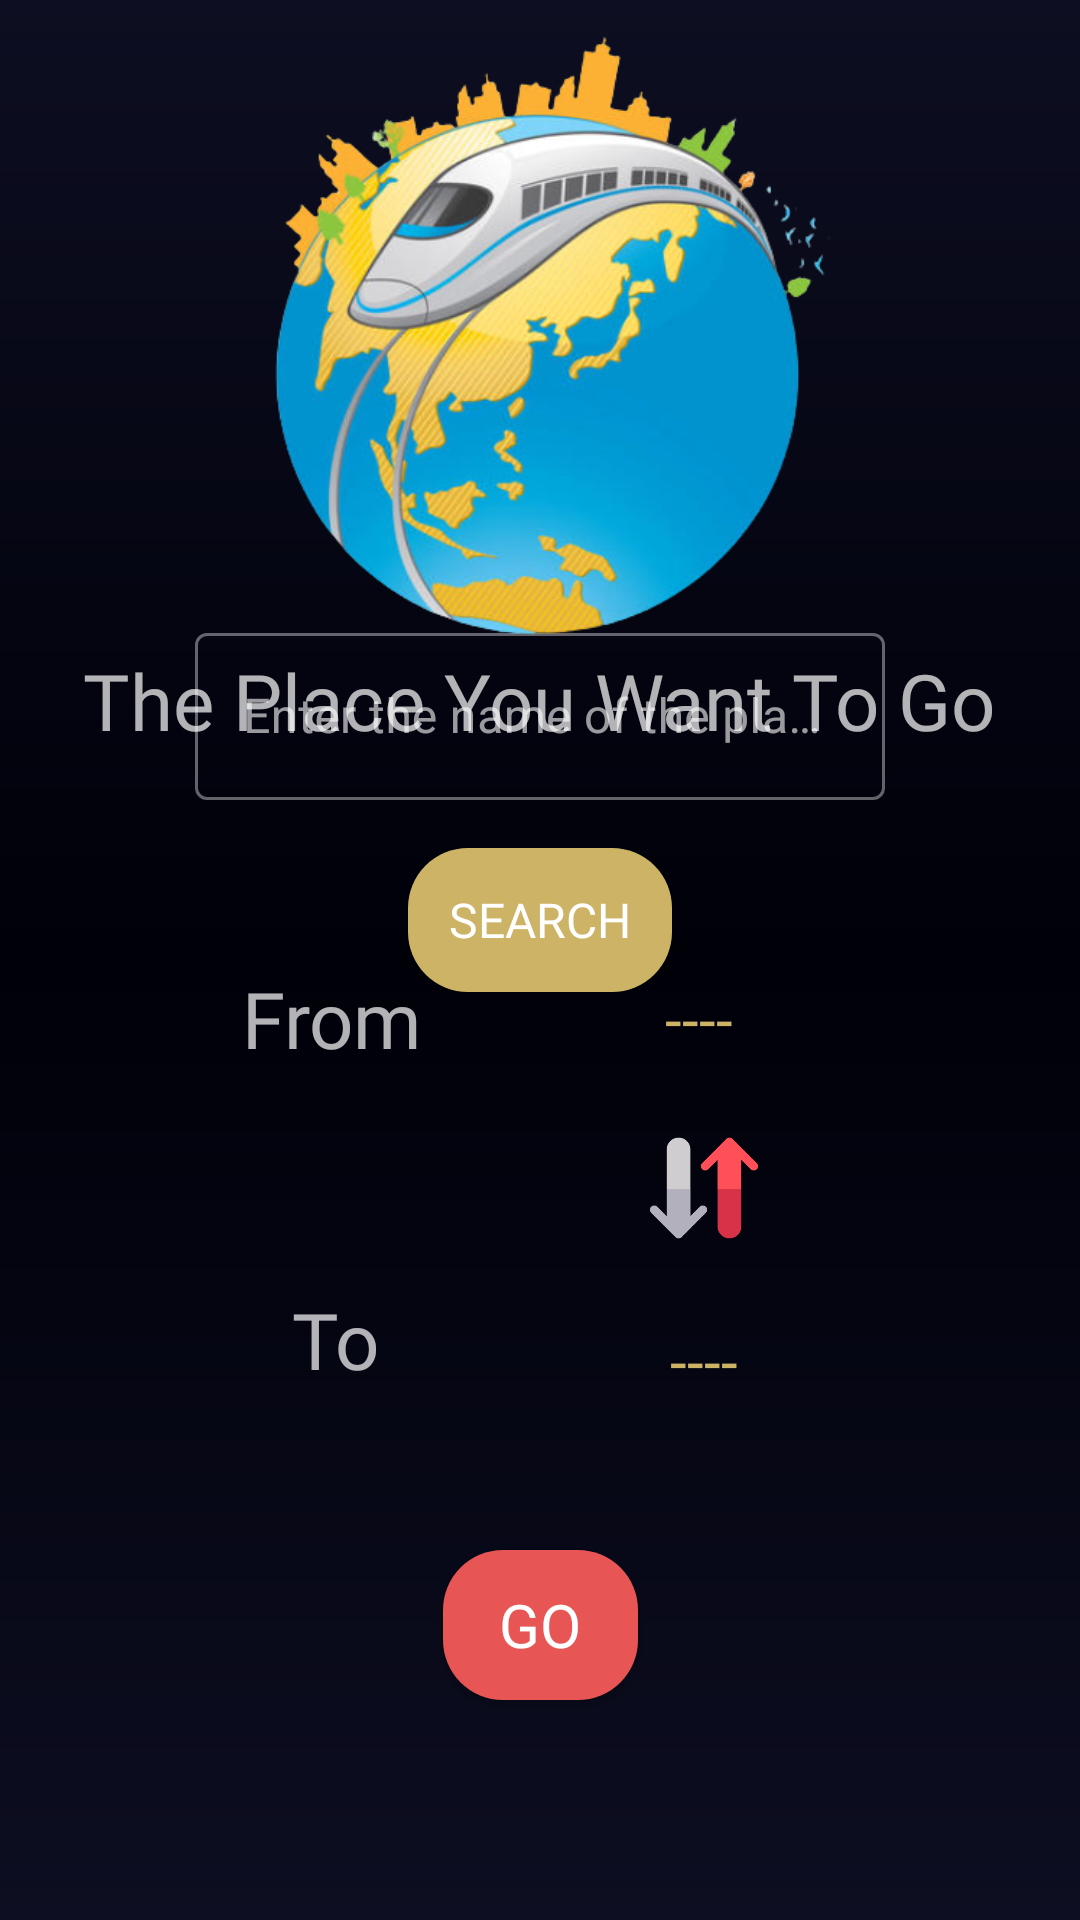

Reconstruct the res/layout file that produces this screen, plus the resources it refers to.
<!-- AndroidManifest.xml: application theme Theme.MetroStation -->
<!-- res/layout/activity_main2.xml -->
<?xml version="1.0" encoding="utf-8"?>
<androidx.constraintlayout.widget.ConstraintLayout xmlns:android="http://schemas.android.com/apk/res/android"
    xmlns:app="http://schemas.android.com/apk/res-auto"
    xmlns:tools="http://schemas.android.com/tools"
    android:layout_width="match_parent"
    android:layout_height="match_parent"
    android:background="@drawable/background_grad1"

    tools:context=".MainActivity2">

    <TextView
        android:id="@+id/placeTitel"
        android:layout_width="wrap_content"
        android:layout_height="wrap_content"
        android:fontFamily="@font/cairo_bold700"
        android:text="The Place You Want To Go"
        android:textSize="26sp"
        app:layout_constraintEnd_toEndOf="parent"
        app:layout_constraintHorizontal_bias="0.495"
        app:layout_constraintStart_toStartOf="parent"
        app:layout_constraintTop_toTopOf="@+id/guideline10" />

    <com.google.android.material.textfield.TextInputLayout
        android:id="@+id/textInputLayout"
        style="@style/Widget.MaterialComponents.TextInputLayout.OutlinedBox"
        android:layout_width="match_parent"
        android:layout_height="wrap_content"
        android:layout_marginStart="65dp"
        android:layout_marginTop="2dp"
        android:layout_marginEnd="65dp"
        android:layout_marginBottom="8dp"

        android:hint="Enter the name of the place"
        android:outlineProvider="background"
        app:layout_constraintBottom_toTopOf="@+id/searchButton"
        app:layout_constraintEnd_toEndOf="parent"
        app:layout_constraintHorizontal_bias="0.0"
        app:layout_constraintStart_toStartOf="parent"
        app:layout_constraintTop_toBottomOf="@+id/placeTitel">



        <com.google.android.material.textfield.TextInputEditText

            android:id="@+id/namePlace"
            android:layout_width="match_parent"
            android:layout_height="wrap_content"
            android:textAlignment="center" />
    </com.google.android.material.textfield.TextInputLayout>

    <TextView
        android:id="@+id/fristStation"
        android:layout_width="wrap_content"
        android:layout_height="wrap_content"
        android:layout_marginStart="2dp"
        android:layout_marginTop="8dp"
        android:fontFamily="@font/cairo_bold700"
        android:hint="----"
        android:textColor="#CDB365"
        android:textColorHint="#CDB365"
        android:textSize="20sp"
        app:layout_constraintEnd_toEndOf="parent"
        app:layout_constraintHorizontal_bias="0.405"
        app:layout_constraintStart_toEndOf="@+id/fromTitel"
        app:layout_constraintTop_toTopOf="@+id/guideline8" />

    <ImageView
        android:id="@+id/swaapButton"
        android:layout_width="40dp"
        android:layout_height="36dp"
        android:rotation="90"
        app:layout_constraintBottom_toTopOf="@+id/secStation"
        app:layout_constraintEnd_toEndOf="parent"
        app:layout_constraintHorizontal_bias="0.671"
        app:layout_constraintStart_toStartOf="parent"
        app:layout_constraintTop_toBottomOf="@+id/fristStation"
        app:layout_constraintVertical_bias="0.488"
        app:srcCompat="@drawable/ic_swap_svgrepo_com" />

    <TextView
        android:id="@+id/fromTitel"
        android:layout_width="wrap_content"
        android:layout_height="wrap_content"
        android:layout_marginTop="4dp"
        android:fontFamily="@font/cairo_bold700"
        android:text="From"
        android:textSize="26sp"
        app:layout_constraintEnd_toEndOf="parent"
        app:layout_constraintHorizontal_bias="0.269"
        app:layout_constraintStart_toStartOf="parent"
        app:layout_constraintTop_toTopOf="@+id/guideline8" />

    <TextView
        android:id="@+id/toTitel"
        android:layout_width="wrap_content"
        android:layout_height="wrap_content"
        android:layout_marginTop="72dp"
        android:fontFamily="@font/cairo_bold700"
        android:text="To"
        android:textSize="26sp"
        app:layout_constraintEnd_toEndOf="parent"
        app:layout_constraintHorizontal_bias="0.294"
        app:layout_constraintStart_toStartOf="parent"
        app:layout_constraintTop_toBottomOf="@+id/fromTitel" />

    <TextView
        android:id="@+id/secStation"
        android:layout_width="wrap_content"
        android:layout_height="wrap_content"
        android:layout_marginTop="87dp"
        android:layout_marginEnd="7dp"
        android:fontFamily="@font/cairo_bold700"
        android:hint="----"
        android:textColor="#CDB365"
        android:textColorHint="#CDB365"
        android:textSize="20sp"
        app:layout_constraintEnd_toEndOf="parent"
        app:layout_constraintHorizontal_bias="0.474"
        app:layout_constraintStart_toEndOf="@+id/toTitel"
        app:layout_constraintTop_toBottomOf="@+id/fristStation" />

    <Button
        android:id="@+id/goButton"
        android:layout_width="65dp"
        android:layout_height="50dp"
        android:layout_marginTop="40dp"
        android:background="@drawable/custombuttom"
        android:fontFamily="@font/cairo_bold700"
        android:onClick="GO"
        android:shadowColor="@color/black"

        android:text="GO"
        android:textAlignment="center"
        android:textColor="#FFFFFF"
        android:textSize="20sp"
        app:layout_constraintBottom_toTopOf="@+id/guideline5"
        app:layout_constraintEnd_toEndOf="parent"
        app:layout_constraintStart_toStartOf="parent"
        app:layout_constraintTop_toBottomOf="@+id/secStation" />

    <Button
        android:id="@+id/searchButton"
        style="@style/TextAppearance.AppCompat.Small"
        android:layout_width="wrap_content"
        android:layout_height="wrap_content"
        android:layout_marginTop="8dp"
        android:background="@drawable/yellow_buttom"
        android:enabled="true"
        android:fontFamily="@font/cairo_bold700"
        android:onClick="search"
        android:text="Search"
        android:textAlignment="center"
        android:textColor="#FFFFFF"
        android:textSize="16sp"
        app:layout_constraintBottom_toTopOf="@+id/guideline9"
        app:layout_constraintEnd_toEndOf="parent"
        app:layout_constraintStart_toStartOf="parent"
        app:layout_constraintTop_toBottomOf="@+id/textInputLayout" />

    <ImageView
        android:id="@+id/imageView18"
        android:layout_width="0dp"
        android:layout_height="0dp"
        android:layout_marginStart="8dp"
        android:layout_marginTop="8dp"
        app:layout_constraintBottom_toTopOf="@+id/guideline10"
        app:layout_constraintEnd_toEndOf="parent"
        app:layout_constraintStart_toStartOf="parent"
        app:layout_constraintTop_toTopOf="parent"
        app:srcCompat="@drawable/metro_earth2" />

    <androidx.constraintlayout.widget.Guideline
        android:id="@+id/guideline5"
        android:layout_width="wrap_content"
        android:layout_height="wrap_content"
        android:orientation="horizontal"
        app:layout_constraintGuide_end="64dp" />

    <androidx.constraintlayout.widget.Guideline
        android:id="@+id/guideline8"
        android:layout_width="wrap_content"
        android:layout_height="wrap_content"
        android:orientation="horizontal"
        app:layout_constraintGuide_end="322dp" />

    <androidx.constraintlayout.widget.Guideline
        android:id="@+id/guideline9"
        android:layout_width="wrap_content"
        android:layout_height="wrap_content"
        android:orientation="horizontal"
        app:layout_constraintGuide_end="357dp" />

    <androidx.constraintlayout.widget.Guideline
        android:id="@+id/guideline10"
        android:layout_width="wrap_content"
        android:layout_height="wrap_content"
        android:orientation="horizontal"
        app:layout_constraintGuide_percent="0.3375796" />

    <androidx.constraintlayout.widget.Guideline
        android:id="@+id/guideline12"
        android:layout_width="wrap_content"
        android:layout_height="wrap_content"
        android:orientation="horizontal"
        app:layout_constraintGuide_percent="0.0" />

    

    
    
    
    
    
    
    
    
    
    
    

    
    
    
    
    
    
    
    

</androidx.constraintlayout.widget.ConstraintLayout>
<!-- resources referenced by this layout -->
<resources>
  <!-- drawable background_grad1 (drawable) -->
  <?xml version="1.0" encoding="utf-8"?>
  <shape xmlns:android="http://schemas.android.com/apk/res/android">
  
  
      <gradient
  android:angle="90"
          android:startColor="#0D0E21"
          android:centerColor="#000009"
          android:endColor="#0D0E21"
           android:type="linear"
          />
  
  </shape>
  <!-- drawable custombuttom (drawable-v24) -->
  <?xml version="1.0" encoding="utf-8"?>
  <shape xmlns:android="http://schemas.android.com/apk/res/android"  android:shape="rectangle">
  
      <solid android:color="#e75555" />
  <corners android:radius="20dp" />
  
  </shape>
  <!-- drawable ic_swap_svgrepo_com (drawable-v24) -->
  <vector android:height="80dp" android:viewportHeight="512.01"
      android:viewportWidth="512.01" android:width="80dp" xmlns:android="http://schemas.android.com/apk/res/android">
      <path android:fillColor="#D83249" android:pathData="M23.15,149.62l115.07,115.07c7.9,7.9 20.71,7.9 28.61,0s7.9,-20.71 0,-28.61l-44.57,-44.57h316.31v-0c31.04,0 56.2,-25.16 56.2,-56.2c0,-31.04 -25.16,-56.2 -56.2,-56.2H122.27l44.57,-44.57c3.95,-3.95 5.93,-9.13 5.93,-14.31s-1.98,-10.36 -5.93,-14.31c-7.9,-7.9 -20.71,-7.9 -28.61,0L23.15,121C15.25,128.9 15.25,141.71 23.15,149.62z"/>
      <path android:fillColor="#FF4F59" android:pathData="M23.15,149.62l115.07,115.07c7.9,7.9 20.71,7.9 28.61,0s7.9,-20.71 0,-28.61l-44.57,-44.57h139.25V79.11H122.27l44.57,-44.57c3.95,-3.95 5.93,-9.13 5.93,-14.31s-1.98,-10.36 -5.93,-14.31c-7.9,-7.9 -20.71,-7.9 -28.61,0L23.15,121C15.25,128.9 15.25,141.71 23.15,149.62z"/>
      <path android:fillColor="#CFCDCF" android:pathData="M488.86,362.39L373.78,247.32c-7.9,-7.9 -20.71,-7.9 -28.61,0c-7.9,7.9 -7.9,20.71 0,28.61l44.57,44.57H73.42v0c-31.04,0 -56.2,25.16 -56.2,56.2c0,31.04 25.16,56.2 56.2,56.2h316.31l-44.57,44.57c-3.95,3.95 -5.93,9.13 -5.93,14.31c0,5.18 1.98,10.36 5.93,14.31c7.9,7.9 20.71,7.9 28.61,0l115.07,-115.07C496.76,383.1 496.76,370.29 488.86,362.39z"/>
      <path android:fillColor="#B1B0BC" android:pathData="M488.86,362.39L373.78,247.32c-7.9,-7.9 -20.71,-7.9 -28.61,0c-7.9,7.9 -7.9,20.71 0,28.61l44.57,44.57H261.52v112.39h128.22l-44.57,44.57c-3.95,3.95 -5.93,9.13 -5.93,14.31c0,5.18 1.98,10.36 5.93,14.31c7.9,7.9 20.71,7.9 28.61,0l115.07,-115.07C496.76,383.1 496.76,370.29 488.86,362.39z"/>
  </vector>
  <!-- drawable metro_earth2: png bitmap (drawable, 203444 bytes) -->
  <!-- drawable yellow_buttom (drawable) -->
  <?xml version="1.0" encoding="utf-8"?>
  <shape xmlns:android="http://schemas.android.com/apk/res/android"  android:shape="rectangle">
  
      <solid android:color="#CDB365" />
      <corners android:radius="20dp" />
  
  </shape>
  <style name="Theme.MetroStation" parent="Theme.MaterialComponents.NoActionBar">
          
          <item name="colorPrimary">#141932</item>
          <item name="colorPrimaryVariant">#e75555</item>
          <item name="colorOnPrimary">@color/white</item>
          
          <item name="colorSecondary">@color/teal_200</item>
          <item name="colorSecondaryVariant">@color/teal_700</item>
          <item name="colorOnSecondary">@color/black</item>
          
          <item name="android:statusBarColor" tools:targetApi="l">?attr/colorPrimaryVariant</item>
          
      </style>
  <!-- not gathered from this repository: default colours our renderer supplied (Android Studio template values) -->
  <color name="teal_200">#FF03DAC5</color>
  <color name="teal_700">#FF018786</color>
  <color name="black">#FF000000</color>
  <color name="white">#FFFFFFFF</color>
</resources>
